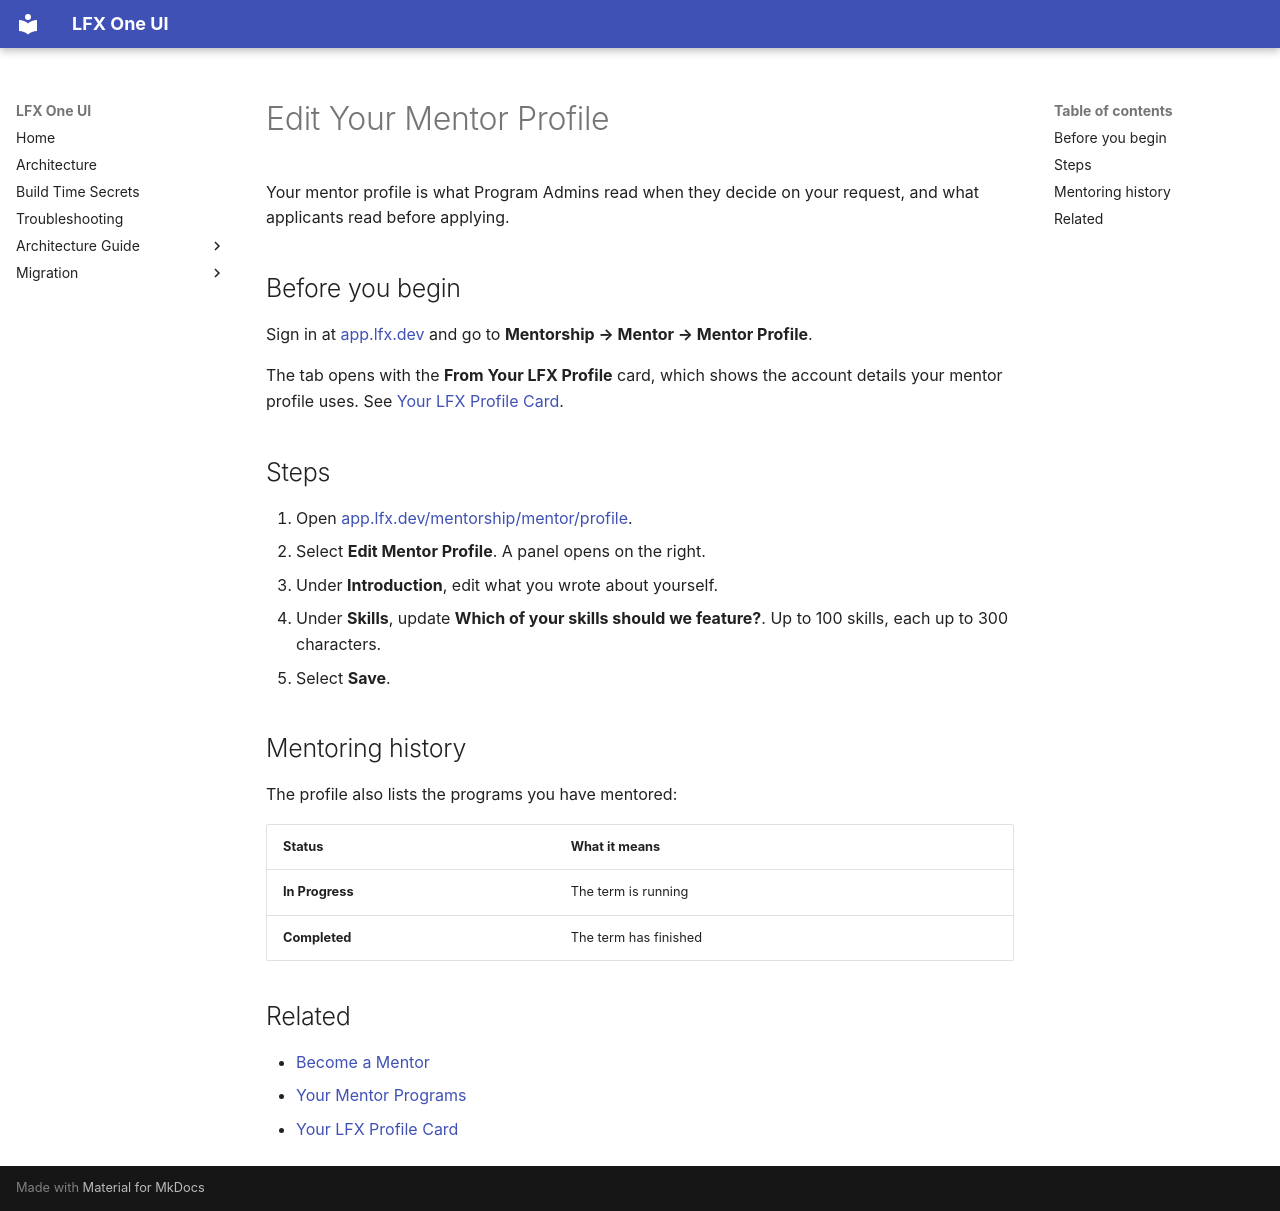

repository: linuxfoundation/lfx-self-serve · page: user/mentorship/mentor-profile/index.html · generator: mkdocs

---
title: Edit Your Mentor Profile
description: How to update your LFX Mentorship mentor profile and review your mentoring history.
audience: [all]
product_area: Mentorship
tags: [mentorship, mentor, profile, skills, history]
last_generated: 2026-10-26
last_updated: 2026-10-30
intercom_collection: Mentorship
---

Your mentor profile is what Program Admins read when they decide on your request, and what applicants read before applying.

## Before you begin

Sign in at [app.lfx.dev](https://app.lfx.dev) and go to **Mentorship → Mentor → Mentor Profile**.

The tab opens with the **From Your LFX Profile** card, which shows the account details your mentor profile uses. See [Your LFX Profile Card](../lfx-profile-card/).

## Steps

1. Open [app.lfx.dev/mentorship/mentor/profile](https://app.lfx.dev/mentorship/mentor/profile).
2. Select **Edit Mentor Profile**. A panel opens on the right.
3. Under **Introduction**, edit what you wrote about yourself.
4. Under **Skills**, update **Which of your skills should we feature?**. Up to 100 skills, each up to 300 characters.
5. Select **Save**.

## Mentoring history

The profile also lists the programs you have mentored:

| Status          | What it means         |
| --------------- | --------------------- |
| **In Progress** | The term is running   |
| **Completed**   | The term has finished |

## Related

- [Become a Mentor](../become-a-mentor/)
- [Your Mentor Programs](../mentor-programs/)
- [Your LFX Profile Card](../lfx-profile-card/)
